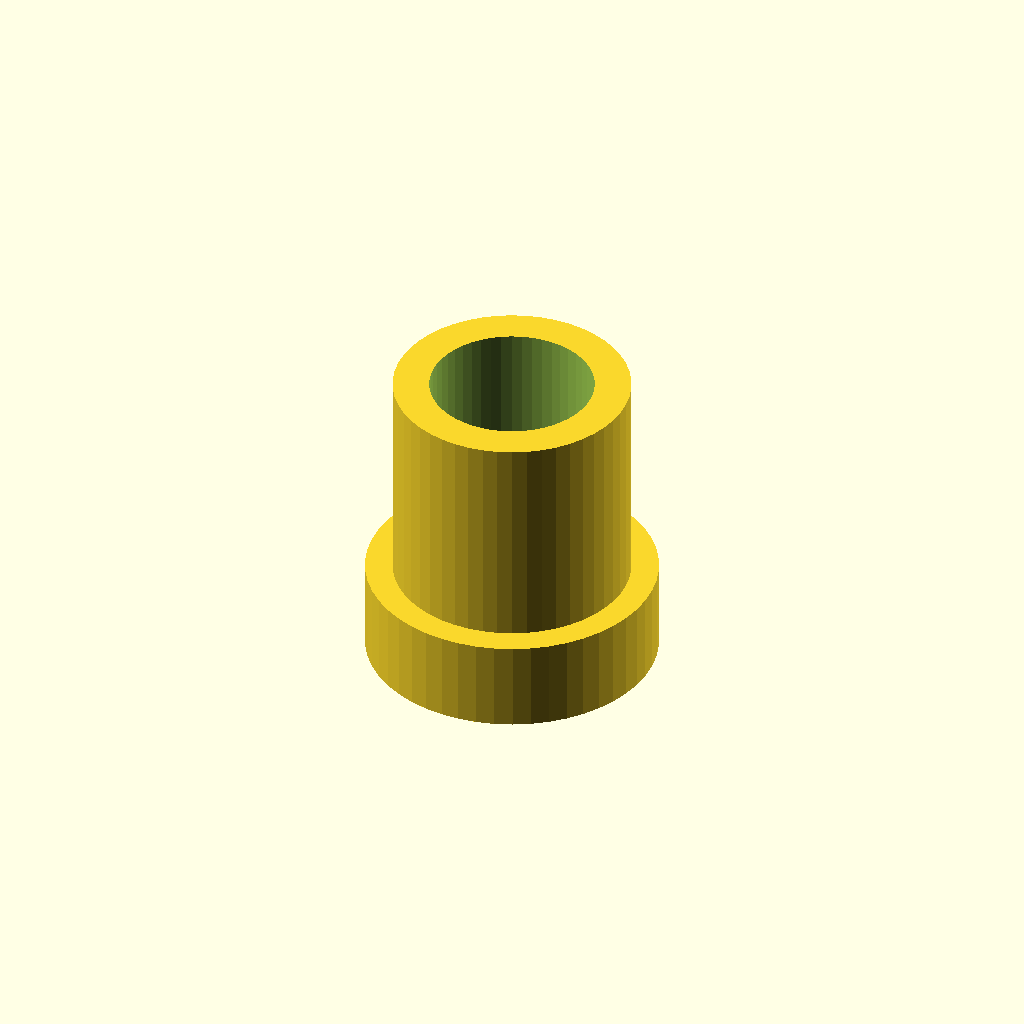
Cell 1: the model at its default parameters.
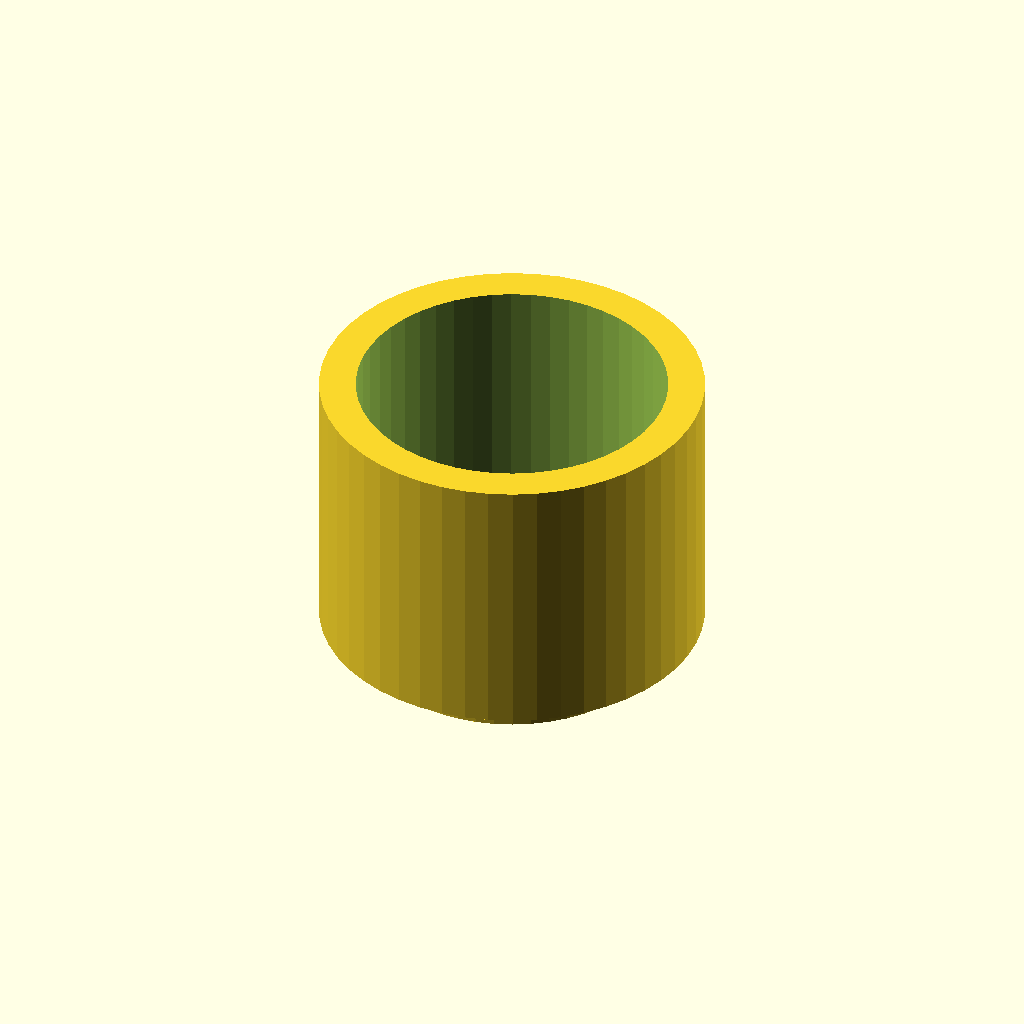
Cell 2: the same model with diameter = 16.
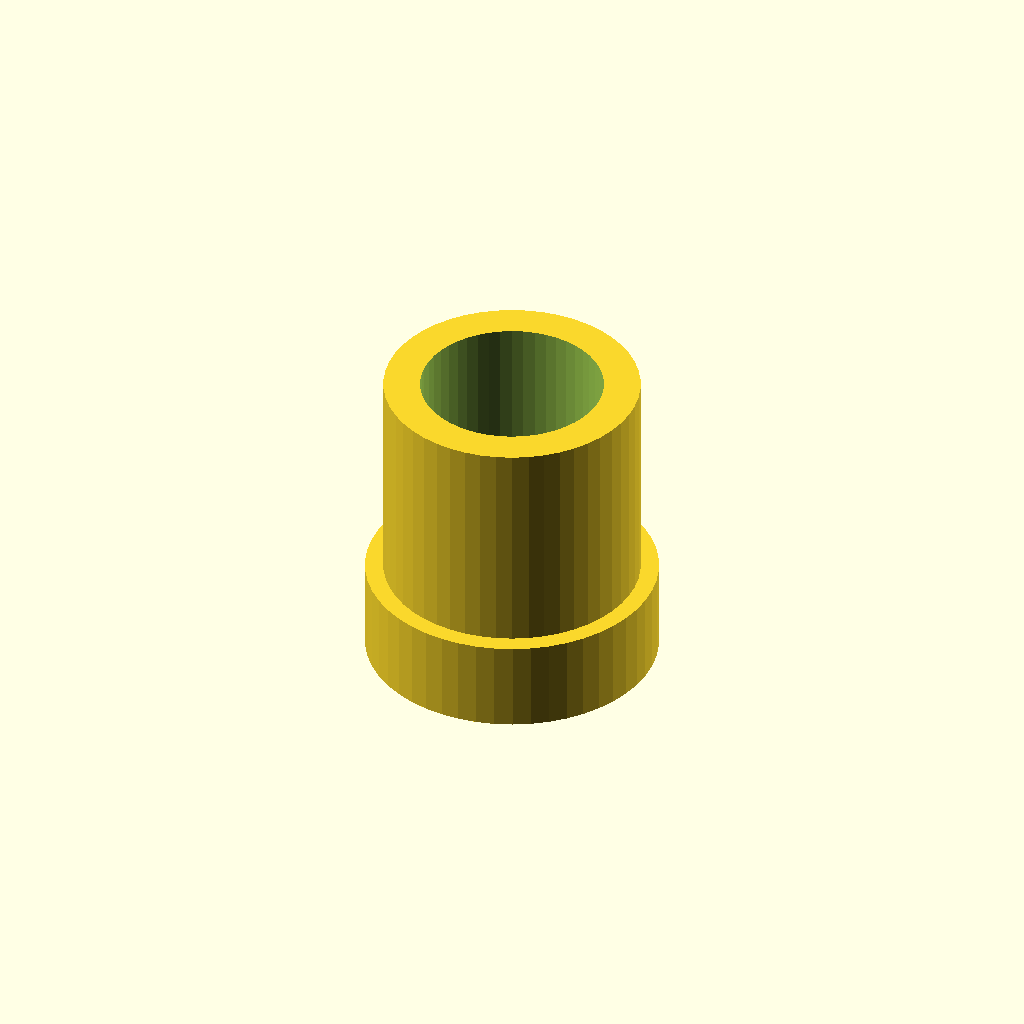
Cell 3 — gap set to 1, the other parameters unchanged.
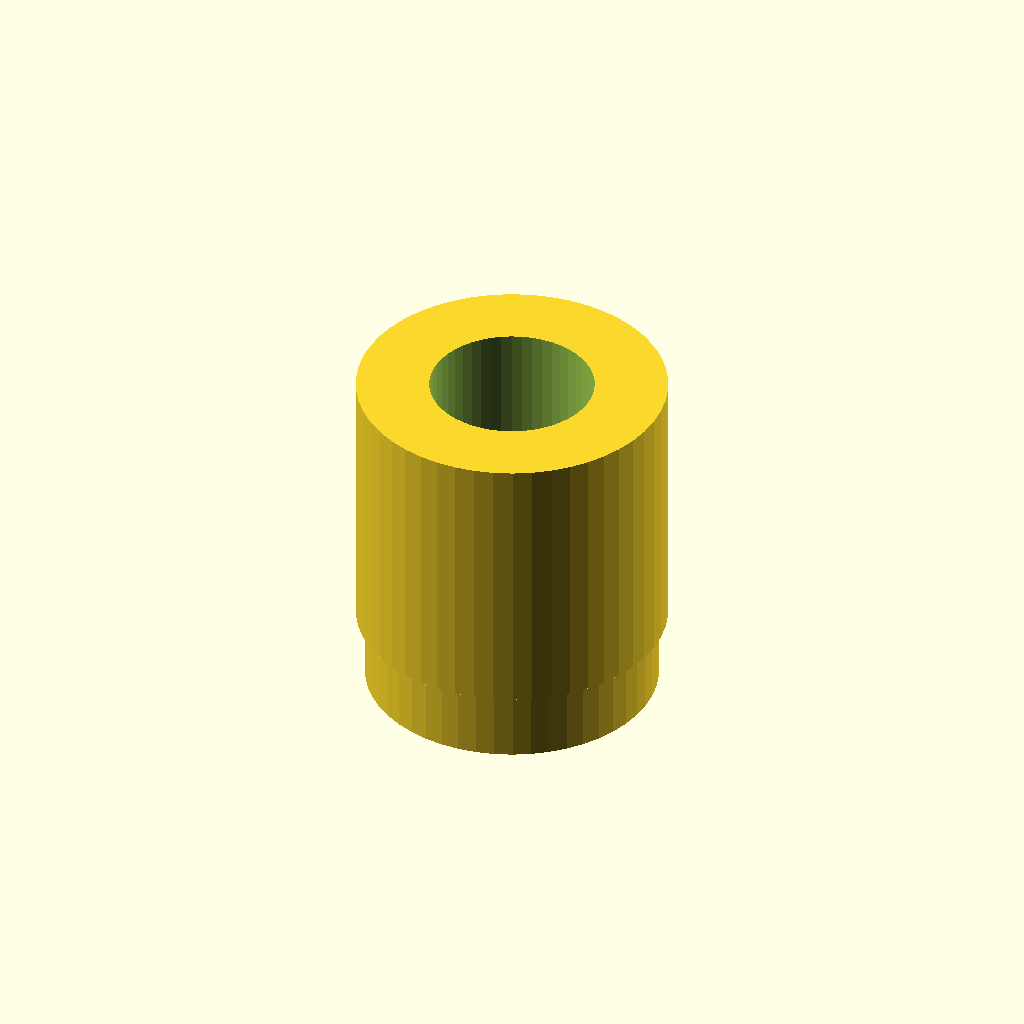
Cell 4: the same model with thickness = 4.
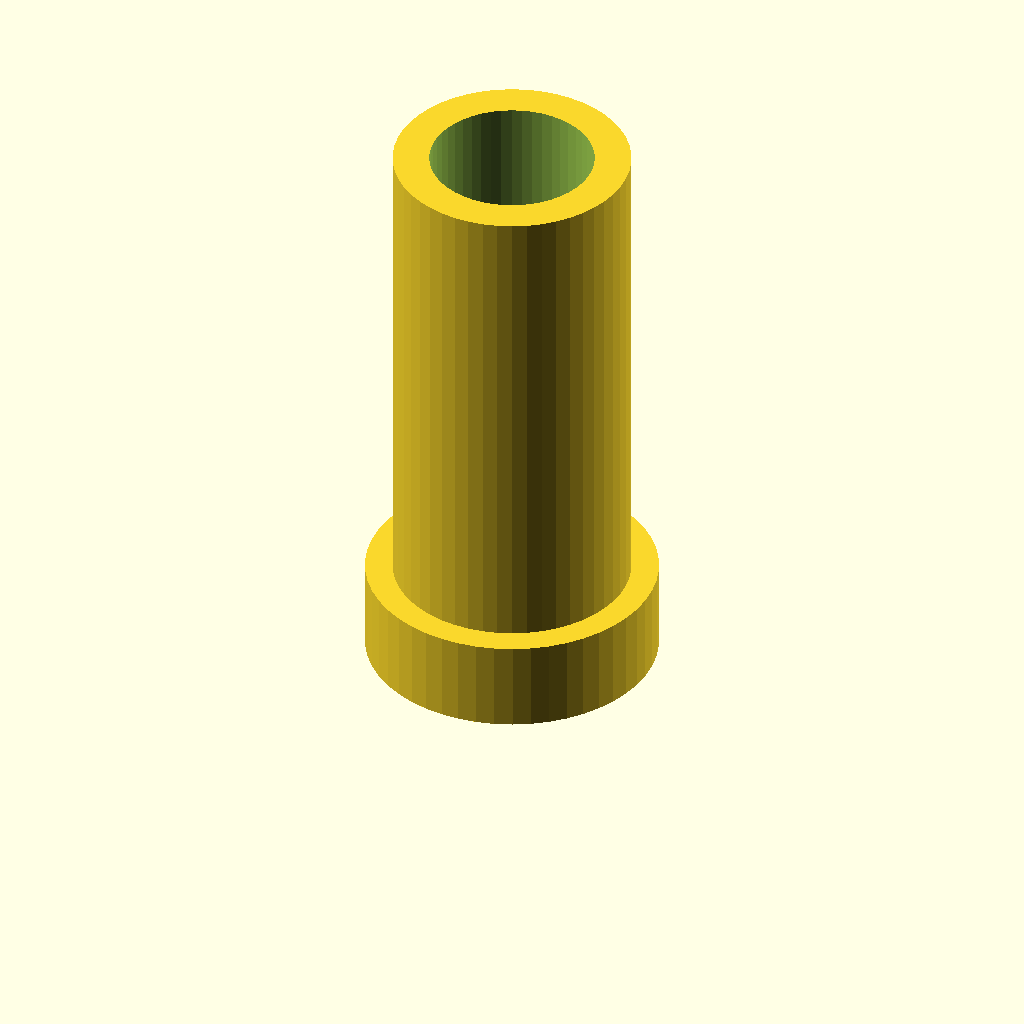
Cell 5 — height set to 30, the other parameters unchanged.
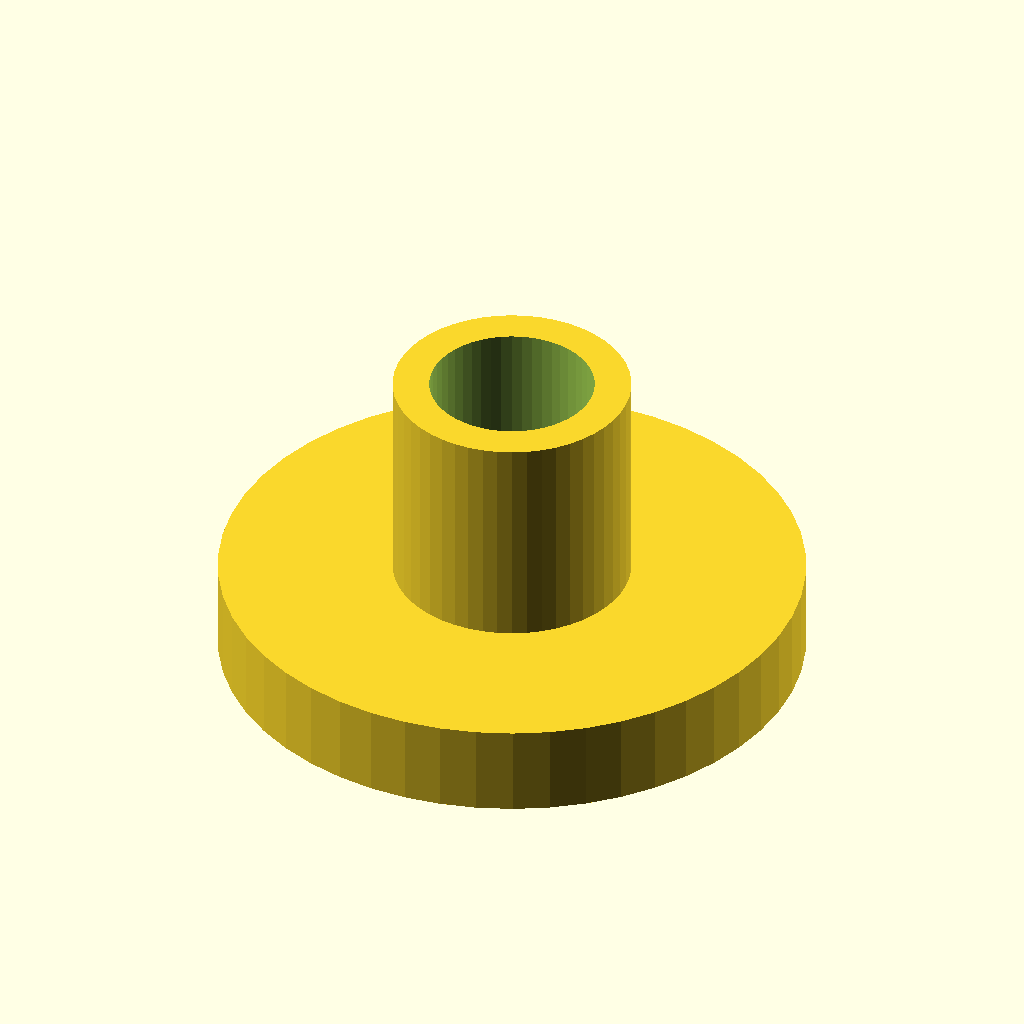
Cell 6: base_diameter = 32 (everything else at default).
All cells are drawn from one camera (rotation 55°, 0°, 25°, orthographic, colour scheme Cornfield), so only the parameter changes between them.
The OpenSCAD source (inputs/thingiverse/thing-2958876/files/rod_ends-v1.scad):
/*
*  Name: rod_ends.scad
*  Description: caps to be plugged to the end of rods
*  Author: Anhtien Nguyen
*  Date: June 12, 2018
*/

// diameter of the rod
diameter=8;
rad =diameter/2;
// clearance between rod & inner wall
gap=0.5; 
// wall thickness between inner & outter wall
thickness=2; 
// rod end height
height=15; 
// enter zero here if base not needed
base_diameter=16;
base_radius=base_diameter/2;
//  base height
base_height=5;

cap();

module cap(rad = rad+gap,thick=thickness,height=height, base_height=base_height, base_radius=base_radius) {
    
    shiftdown = thick > base_height?  base_height :thick;
    difference() {
        // outter circle
    cylinder(r=rad+thick,h=height,$fn=50);
        // inner circle
    translate([0,0,thick]) cylinder(r=rad,h=height,$fn=50);
    }
    
    // add the base
    if (base_height >0 && base_radius>0)
    {
        translate([0,0,-shiftdown]) cylinder(r=base_radius, h=base_height,$fn=50);
    }
    
}
    
Parameter table extracted from the source (name, type, default, range or options):
diameter: number, default 8
gap: number, default 0.5
thickness: number, default 2
height: number, default 15
base_diameter: number, default 16
base_height: number, default 5
